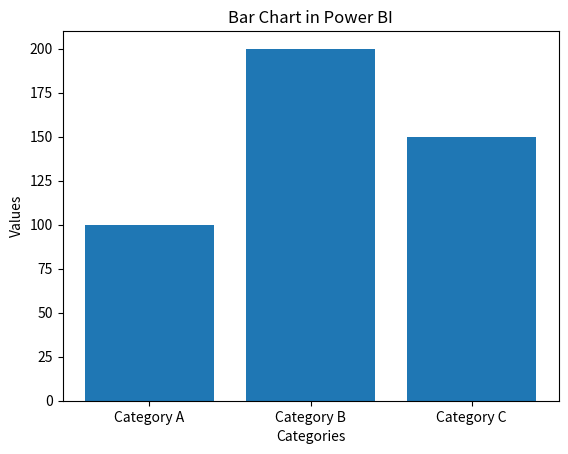

The matplotlib source for this figure:
import matplotlib.pyplot as plt

# Sample data (replace this with your data)
categories = ['Category A', 'Category B', 'Category C']
values = [100, 200, 150]

# Create bar chart
plt.bar(categories, values)

# Add labels and title
plt.xlabel('Categories')
plt.ylabel('Values')
plt.title('Bar Chart in Power BI')

# Show the plot
plt.show()
